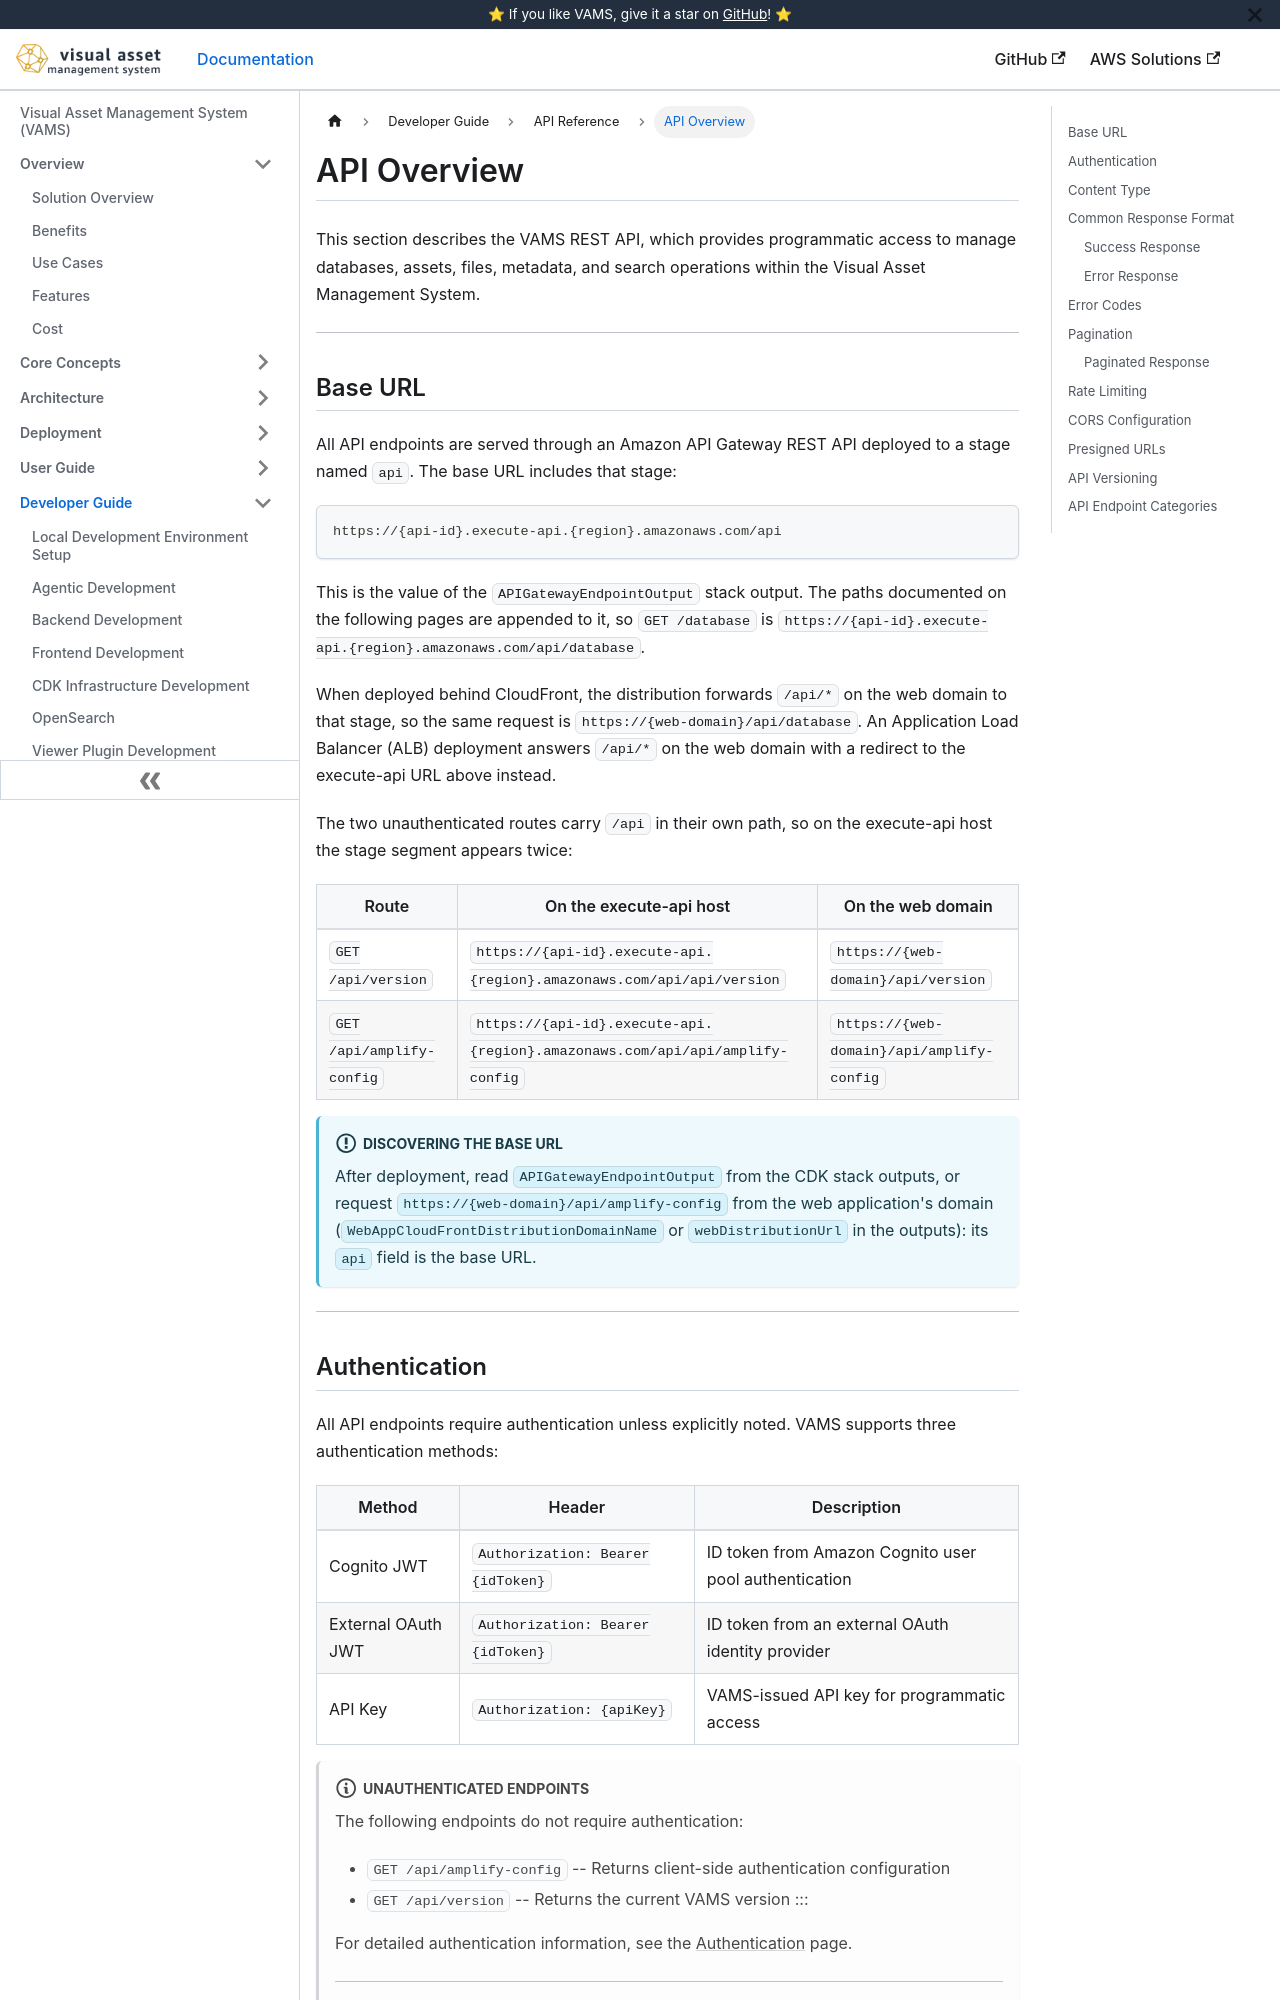

repository: awslabs/visual-asset-management-system · page: api/overview/index.html · generator: docusaurus

# API Overview

This section describes the VAMS REST API, which provides programmatic access to manage databases, assets, files, metadata, and search operations within the Visual Asset Management System.

---

## Base URL

All API endpoints are served through an Amazon API Gateway REST API deployed to a stage named `api`. The base URL includes that stage:

```
https://{api-id}.execute-api.{region}.amazonaws.com/api
```

This is the value of the `APIGatewayEndpointOutput` stack output. The paths documented on the following pages are appended to it, so `GET /database` is `https://{api-id}.execute-api.{region}.amazonaws.com/api/database`.

When deployed behind CloudFront, the distribution forwards `/api/*` on the web domain to that stage, so the same request is `https://{web-domain}/api/database`. An Application Load Balancer (ALB) deployment answers `/api/*` on the web domain with a redirect to the execute-api URL above instead.

The two unauthenticated routes carry `/api` in their own path, so on the execute-api host the stage segment appears twice:

| Route                     | On the execute-api host                                                      | On the web domain                         |
| ------------------------- | ---------------------------------------------------------------------------- | ----------------------------------------- |
| `GET /api/version`        | `https://{api-id}.execute-api.{region}.amazonaws.com/api/api/version`        | `https://{web-domain}/api/version`        |
| `GET /api/amplify-config` | `https://{api-id}.execute-api.{region}.amazonaws.com/api/api/amplify-config` | `https://{web-domain}/api/amplify-config` |

:::info[Discovering the Base URL]
After deployment, read `APIGatewayEndpointOutput` from the CDK stack outputs, or request `https://{web-domain}/api/amplify-config` from the web application's domain (`WebAppCloudFrontDistributionDomainName` or `webDistributionUrl` in the outputs): its `api` field is the base URL.
:::

---

## Authentication

All API endpoints require authentication unless explicitly noted. VAMS supports three authentication methods:

| Method             | Header                            | Description                                           |
| ------------------ | --------------------------------- | ----------------------------------------------------- |
| Cognito JWT        | `Authorization: Bearer {idToken}` | ID token from Amazon Cognito user pool authentication |
| External OAuth JWT | `Authorization: Bearer {idToken}` | ID token from an external OAuth identity provider     |
| API Key            | `Authorization: {apiKey}`         | VAMS-issued API key for programmatic access           |

:::note[Unauthenticated Endpoints]
The following endpoints do not require authentication:

-   `GET /api/amplify-config` -- Returns client-side authentication configuration
-   `GET /api/version` -- Returns the current VAMS version
    :::

For detailed authentication information, see the [Authentication](authentication.md) page.

---

## Content Type

All request and response bodies use JSON format:

```
Content-Type: application/json
```

---
